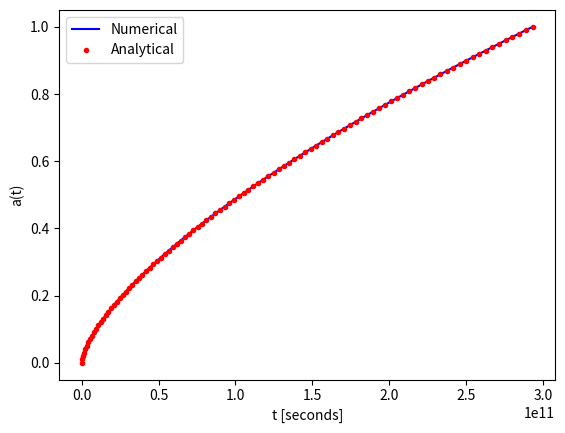

Recreate this plot in Python.
import numpy as np
import matplotlib.pyplot as plt

H0 = 70.0 * 1e3 / (3.08e16)
SM0 = 1.0
ai = 1e-10 # 0.00
af = 1.00
n = 100
t0 = 0


def f(x, y): # dt/da; x == a, y == t
    return 1 / (H0 * np.sqrt(SM0 / x))


def g(x): # t(a)
    return 2 * x ** 1.5 / (3 * H0 * np.sqrt(SM0))


def rk4(f, a, b, n, ic):
    h = (b - a) / (n - 1)
    x = np.arange(a, b + h, h)
    y = np.zeros(n)
    y[0] = ic
    for i in range(n - 1):
        y[i + 1] = y[i] + h * f(x[i] + 0.5 * h, y[i] + 0.5 * h * f(x[i], y[i]))
    return [x, y]

[a, t] = rk4(f, ai, af, n, t0)

tr = g(a)

plt.plot(t, a, 'b-', label="Numerical")
plt.plot(tr, a, 'r.', label="Analytical")

plt.xlabel("t [seconds]")
plt.ylabel("a(t)")
plt.legend()
plt.show()
